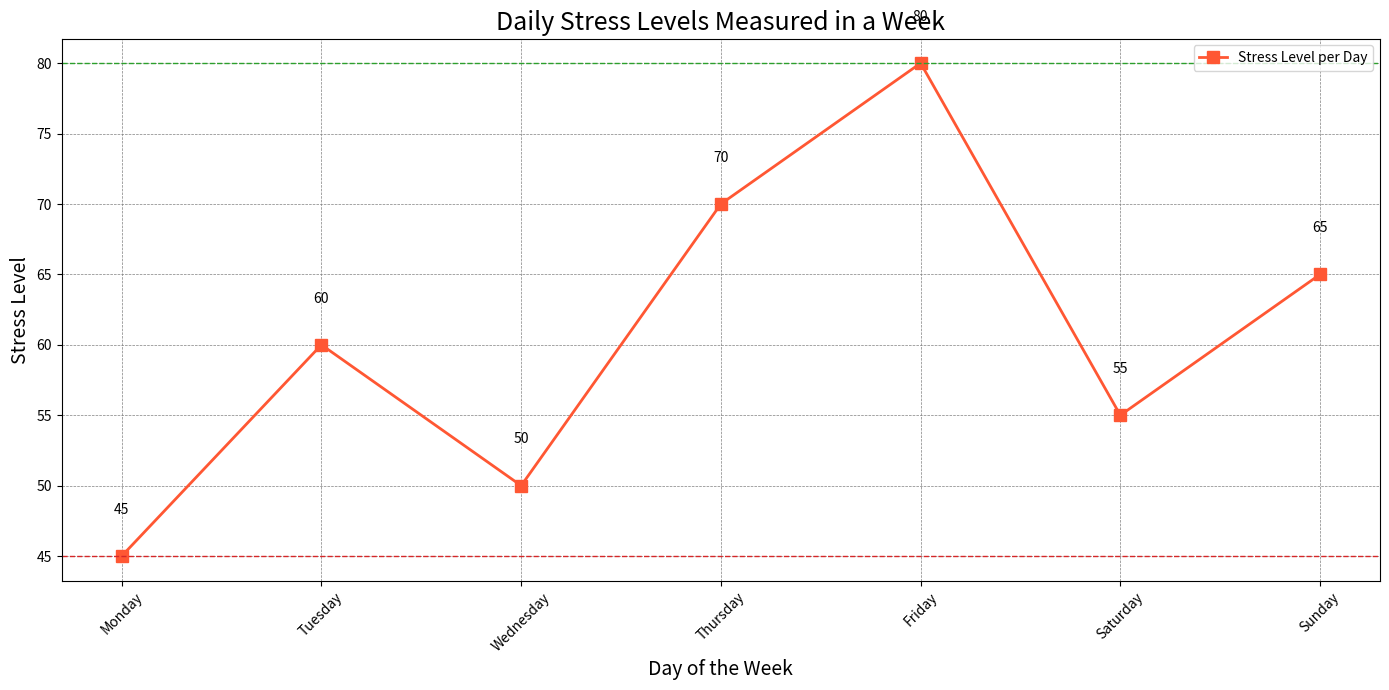

Recreate this plot in Python.

import matplotlib.pyplot as plt

# Data for the new chart
data = [
    {'Day': 'Monday', 'Stress Level': 45},
    {'Day': 'Tuesday', 'Stress Level': 60},
    {'Day': 'Wednesday', 'Stress Level': 50},
    {'Day': 'Thursday', 'Stress Level': 70},
    {'Day': 'Friday', 'Stress Level': 80},
    {'Day': 'Saturday', 'Stress Level': 55},
    {'Day': 'Sunday', 'Stress Level': 65}
]

# Extracting the days and stress levels into separate lists
days = [entry['Day'] for entry in data]
stress_levels = [entry['Stress Level'] for entry in data]

# Creating the line chart
plt.figure(figsize=(14, 7))  # Set the size of the figure

# Plot the data
plt.plot(days, stress_levels, color='#ff5733', linestyle='-', marker='s', linewidth=2, markersize=8, label="Stress Level per Day")

# Add titles and labels
plt.title('Daily Stress Levels Measured in a Week', fontsize=18, loc='center')
plt.xlabel('Day of the Week', fontsize=14)
plt.ylabel('Stress Level', fontsize=14)
plt.xticks(rotation=45)  # Rotate x-axis labels for better readability

# Include grid lines
plt.grid(True, linestyle='--', linewidth=0.5, color='grey')

# Add text annotations for the data points
for i, level in enumerate(stress_levels):
    plt.text(days[i], level + 3, str(level), ha='center', color='black')

# Highlight the max and min stress levels
max_level = max(stress_levels)
min_level = min(stress_levels)
plt.axhline(max_level, color='#2ca02c', linestyle='--', linewidth=1)
plt.axhline(min_level, color='#d62728', linestyle='--', linewidth=1)

# Add a legend
plt.legend(loc='upper right')

# Show the plot
plt.tight_layout()  # Adjust the plot to ensure everything fits without overlapping
plt.show()
